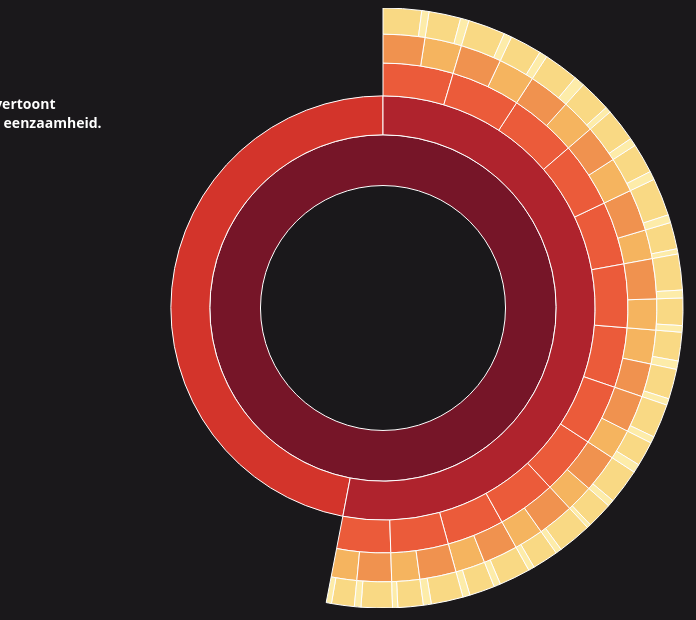
D3 v3 page, settled after 480 driven frames (8 s of simulated time); the page loaded 1 data file(s).


// ── js/zeeland.js
// Dimensions of sunburst.
var width = 750;
var height = 600;
var radius = Math.min(width, height) / 2;

// Breadcrumb dimensions: width, height, spacing, width of tip/tail.
var b = {
  w: 150, h: 30, s: 3, t: 10
};

// Mapping of step names to colors.
var colors = {

  //Zuid limburg onderverdeeld in wijken
  "zuid_limburg": "#d62f26",
  "zuidlimburg": "#761528",
  "limburg": "",
  
  "sittardgeleen": "#eb5b3a",
  "stein": "#eb5b3a",
  "onderbanken": "#eb5b3a",
  "schinnen": "#eb5b3a",
  "beek": "#eb5b3a",
  "meerssen": "#eb5b3a",
  "brunssum": "#eb5b3a",
  "heerlen": "#eb5b3a",
  "nuth": "#eb5b3a",
  "maastricht": "#eb5b3a",
  "valkenburg": "#eb5b3a",
  "voerendaal": "#eb5b3a",
  "landgraaf": "#eb5b3a",
  "kerkrade": "#eb5b3a",
  "simpelveld": "#eb5b3a",
  "gulpen": "#eb5b3a", 
  "vaals": "#eb5b3a",
  "eijsden": "#eb5b3a",

//eenzaamheid 
  
  "eenzaam": "#f9d984",
  "sterkeenzaam": "#fdeca9",

  "nieteenzaam": "#d3342b",
  "eenzaamheid": "#af232d",

  "sociaaleenzaam": "",
  "emotioneeleenzaam": "",
  "sociaal_eenzaam": "#fdae60",
  "emotioneel_eenzaam": "#fddf90",
  //voor de eenzaamheid sociaal emotioneel chart
  "eenzaamheid.": "#a50026",

  
//Nederland onderdelen

  "nederland": "#f46d42",

//Zeeland
   
    "zeeland": "#761528",
    "borsele": "#eb5b3a",
    "goes": "#eb5b3a",
    "hulst": "#eb5b3a",
    "kapelle": "#eb5b3a",
    "middelburg": "#eb5b3a",
    "noord_beveland": "#eb5b3a",
    "reimerswaal": "#eb5b3a",
    "schouwen_duiveland": "#eb5b3a",
    "sluis": "#eb5b3a",
    "terneuzen": "#eb5b3a",
    "tholen": "#eb5b3a",
    "veere": "#eb5b3a",
    "vlissingen": "#eb5b3a",
    

//brabant

    "brabant_zuidoost": "#761528",
    "asten": "#eb5b3a",
    "bergeijk": "#eb5b3a",
    "best": "#eb5b3a",
    "bladel": "#eb5b3a",
    "cranendonck": "#eb5b3a",
    "deurne": "#eb5b3a",
    "eersel": "#eb5b3a",
    "eindhoven": "#eb5b3a",
    "geldrop mierlo": "#eb5b3a",
    "gemert_bakel": "#eb5b3a",
    "geeze_leende": "#eb5b3a",
    "helmond": "#eb5b3a",
    "laarbeek": "#eb5b3a",
    "nuenen": "#eb5b3a",
    "oirschot": "#eb5b3a",
    "reusel": "#eb5b3a",
    "someren": "#eb5b3a",
    "son_en_breugel": "#eb5b3a",
    "valkenswaard": "#eb5b3a",
    "veldhoven": "#eb5b3a",
    "waalre": "#eb5b3a",


//utrecht

    "utrecht": "#761528",
    "vleuten de meern": "#eb5b3a",
    "leidsche rijn": "#eb5b3a",
    "west": "#eb5b3a",
    "zuidwest": "#eb5b3a",
    "zuid": "#eb5b3a",
    "oost": "#eb5b3a",
    "binnenstad": "#eb5b3a",
    "noordwest": "#eb5b3a",
    "overvecht": "#eb5b3a",
    "noordoost": "#eb5b3a",



//leeftijden
    //utrecht
    "19 t/m 39": "",
    "40 t/m 54": "",
    "55 t/m 64": "",
    "65 t/m 79": "",
    "80+": "",
    //nederland
    "19 t/m 34": "#ffffbf",
    "35 t/m 49": "#dff2f7",
    "50 t/m 64": "#aad8e8",
    "65 t/m 74": "#f5b45f",
    "75 t/m 84": "#f5b45f",
    "85+": "#74acd1",    
    //brabant//zeeland
    "19 t/m 64": "#f5b45f", 
    "65+": "#f0924f",
    //zuidlimburg
    "17 t/m 24": "#ffffbf",
    "25 t/m 39": "#dff2f7",
    "40 t/m 54": "#aad8e8",
    "55 t/m 64": "#aad8e8",

 



};

// Total size of all segments; we set this later, after loading the data.
var totalSize = 0; 

var vis = d3.select("#chart").append("svg:svg")
    .attr("width", width)
    .attr("height", height)
    .append("svg:g")
    .attr("id", "container")
    .attr("transform", "translate(" + width / 2 + "," + height / 2 + ")");

var partition = d3.layout.partition()
    .size([2 * Math.PI, radius * radius])
    .value(function(d) { return d.size; });

var arc = d3.svg.arc()
    .startAngle(function(d) { return d.x; })
    .endAngle(function(d) { return d.x + d.dx; })
    .innerRadius(function(d) { return Math.sqrt(d.y); })
    .outerRadius(function(d) { return Math.sqrt(d.y + d.dy); });

// Use d3.text and d3.csv.parseRows so that we do not need to have a header
// row, and can receive the csv as an array of arrays.
d3.text("data/zeeland.csv", function(text) {
  var csv = d3.csv.parseRows(text);
  var json = buildHierarchy(csv);
  createVisualization(json);
});

// Main function to draw and set up the visualization, once we have the data.
function createVisualization(json) {

  // Basic setup of page elements.
  initializeBreadcrumbTrail();
  drawLegend();
  d3.select("#togglelegend").on("click", toggleLegend);

  // Bounding circle underneath the sunburst, to make it easier to detect
  // when the mouse leaves the parent g.
  vis.append("svg:circle")
      .attr("r", radius)
      .style("opacity", 0);

  // For efficiency, filter nodes to keep only those large enough to see.
  var nodes = partition.nodes(json)
      .filter(function(d) {
      return (d.dx > 0.005); // 0.005 radians = 0.29 degrees
      });

  var path = vis.data([json]).selectAll("path")
      .data(nodes)
      .enter().append("svg:path")
      .attr("display", function(d) { return d.depth ? null : "none"; })
      .attr("d", arc)
      .attr("fill-rule", "evenodd")
      .style("fill", function(d) { return colors[d.name]; })
      .style("opacity", 1)
      .on("mouseover", mouseover);

  // Add the mouseleave handler to the bounding circle.
  d3.select("#container").on("mouseleave", mouseleave);

  // Get total size of the tree = value of root node from partition.
  totalSize = path.node().__data__.value;
 };

// Fade all but the current sequence, and show it in the breadcrumb trail.
function mouseover(d) {

  var percentage = (100 * d.value / totalSize).toPrecision(3);
  var percentageString = percentage + "%";
  if (percentage < 0.1) {
    percentageString = "< 0.1%";
  }

  d3.select("#percentage")
      .text(percentageString);

  d3.select("#explanation")
      .style("visibility", "");

  var sequenceArray = getAncestors(d);
  updateBreadcrumbs(sequenceArray, percentageString);

  // Fade all the segments.
  d3.selectAll("path")
      .style("opacity", 0.3);

  // Then highlight only those that are an ancestor of the current segment.
  vis.selectAll("path")
      .filter(function(node) {
                return (sequenceArray.indexOf(node) >= 0);
              })
      .style("opacity", 1);
}

// Restore everything to full opacity when moving off the visualization.
function mouseleave(d) {

  // Hide the breadcrumb trail
  d3.select("#trail")
      .style("visibility", "hidden");

  // Deactivate all segments during transition.
  d3.selectAll("path").on("mouseover", null);

  // Transition each segment to full opacity and then reactivate it.
  d3.selectAll("path")
      .transition()
      .duration(1000)
      .style("opacity", 1)
      .each("end", function() {
              d3.select(this).on("mouseover", mouseover);
            });

  d3.select("#explanation")
      .style("visibility", "hidden");
}

// Given a node in a partition layout, return an array of all of its ancestor
// nodes, highest first, but excluding the root.
function getAncestors(node) {
  var path = [];
  var current = node;
  while (current.parent) {
    path.unshift(current);
    current = current.parent;
  }
  return path;
}

function initializeBreadcrumbTrail() {
  // Add the svg area.
  var trail = d3.select("#sequence").append("svg:svg")
      .attr("width", width)
      .attr("height", 50)
      .attr("id", "trail");
  // Add the label at the end, for the percentage.
  trail.append("svg:text")
    .attr("id", "endlabel")
    .style("fill", "white");
}

// Generate a string that describes the points of a breadcrumb polygon.
function breadcrumbPoints(d, i) {
  var points = [];
  points.push("0,0");
  points.push(b.w + ",0");
  points.push(b.w + b.t + "," + (b.h / 2));
  points.push(b.w + "," + b.h);
  points.push("0," + b.h);
  if (i > 0) { // Leftmost breadcrumb; don't include 6th vertex.
    points.push(b.t + "," + (b.h / 2));
  }
  return points.join(" ");
}

// Update the breadcrumb trail to show the current sequence and percentage.
function updateBreadcrumbs(nodeArray, percentageString) {

  // Data join; key function combines name and depth (= position in sequence).
  var g = d3.select("#trail")
      .selectAll("g")
      .data(nodeArray, function(d) { return d.name + d.depth; });

  // Add breadcrumb and label for entering nodes.
  var entering = g.enter().append("svg:g");

  entering.append("svg:polygon")
      .attr("points", breadcrumbPoints)
      .style("fill", function(d) { return colors[d.name]; });

  entering.append("svg:text")
      .attr("x", (b.w + b.t) / 2)
      .attr("y", b.h / 2)
      .attr("dy", "0.35em")
      .attr("text-anchor", "middle")
      .text(function(d) { return d.name; });

  // Set position for entering and updating nodes.
  g.attr("transform", function(d, i) {
    return "translate(" + i * (b.w + b.s) + ", 0)";
  });

  // Remove exiting nodes.
  g.exit().remove();

  // Now move and update the percentage at the end.
  d3.select("#trail").select("#endlabel")
      .attr("x", (nodeArray.length + 0.5) * (b.w + b.s))
      .attr("y", b.h / 2)
      .attr("dy", "0.35em")
      .attr("text-anchor", "middle")
      .text(percentageString);

  // Make the breadcrumb trail visible, if it's hidden.
  d3.select("#trail")
      .style("visibility", "");

}

function drawLegend() {

  // Dimensions of legend item: width, height, spacing, radius of rounded rect.
  var li = {
    w: 75, h: 30, s: 3, r: 3
  };

  var legend = d3.select("#legend").append("svg:svg")
      .attr("width", li.w)
      .attr("height", d3.keys(colors).length * (li.h + li.s));

  var g = legend.selectAll("g")
      .data(d3.entries(colors))
      .enter().append("svg:g")
      .attr("transform", function(d, i) {
              return "translate(0," + i * (li.h + li.s) + ")";
           });

  g.append("svg:rect")
      .attr("rx", li.r)
      .attr("ry", li.r)
      .attr("width", li.w)
      .attr("height", li.h)
      .style("fill", function(d) { return d.value; });

  g.append("svg:text")
      .attr("x", li.w / 2)
      .attr("y", li.h / 2)
      .attr("dy", "0.35em")
      .attr("text-anchor", "middle")
      .text(function(d) { return d.key; });
}

function toggleLegend() {
  var legend = d3.select("#legend");
  if (legend.style("visibility") == "hidden") {
    legend.style("visibility", "");
  } else {
    legend.style("visibility", "hidden");
  }
}

// Take a 2-column CSV and transform it into a hierarchical structure suitable
// for a partition layout. The first column is a sequence of step names, from
// root to leaf, separated by hyphens. The second column is a count of how 
// often that sequence occurred.
function buildHierarchy(csv) {
  var root = {"name": "root", "children": []};
  for (var i = 0; i < csv.length; i++) {
    var sequence = csv[i][0];
    var size = +csv[i][1];
    if (isNaN(size)) { // e.g. if this is a header row
      continue;
    }
    var parts = sequence.split("-");
    var currentNode = root;
    for (var j = 0; j < parts.length; j++) {
      var children = currentNode["children"];
      var nodeName = parts[j];
      var childNode;
      if (j + 1 < parts.length) {
   // Not yet at the end of the sequence; move down the tree.
 	var foundChild = false;
 	for (var k = 0; k < children.length; k++) {
 	  if (children[k]["name"] == nodeName) {
 	    childNode = children[k];
 	    foundChild = true;
 	    break;
 	  }
 	}
  // If we don't already have a child node for this branch, create it.
 	if (!foundChild) {
 	  childNode = {"name": nodeName, "children": []};
 	  children.push(childNode);
 	}
 	currentNode = childNode;
      } else {
 	// Reached the end of the sequence; create a leaf node.
 	childNode = {"name": nodeName, "size": size};
 	children.push(childNode);
      }
    }
  }
  return root;
};


### data: data/zeeland.csv
zeeland-nieteenzaam, 1340
zeeland-eenzaamheid-borsele-19 t/m 64-ee…, 39
zeeland-eenzaamheid-borsele-19 t/m 64-st…, 11
zeeland-eenzaamheid-borsele-65+-eenzaam, 48
zeeland-eenzaamheid-borsele-65+-sterkeen…, 10
zeeland-eenzaamheid-goes-19 t/m 64-eenza…, 35
zeeland-eenzaamheid-goes-19 t/m 64-sterk…, 8
zeeland-eenzaamheid-goes-65+-eenzaam, 48
zeeland-eenzaamheid-goes-65+-sterkeenzaa…, 10
zeeland-eenzaamheid-hulst-19 t/m 64-eenz…, 41
zeeland-eenzaamheid-hulst-19 t/m 64-ster…, 8
zeeland-eenzaamheid-hulst-65+-eenzaam, 58
zeeland-eenzaamheid-hulst-65+-sterkeenza…, 12
zeeland-eenzaamheid-kapelle-19 t/m 64-ee…, 40
zeeland-eenzaamheid-kapelle-19 t/m 64-st…, 6
zeeland-eenzaamheid-kapelle-65+-eenzaam, 54
zeeland-eenzaamheid-kapelle-65+-sterkeen…, 10
zeeland-eenzaamheid-middelburg-19 t/m 64…, 44
zeeland-eenzaamheid-middelburg-19 t/m 64…, 13
zeeland-eenzaamheid-middelburg-65+-eenza…, 46
zeeland-eenzaamheid-middelburg-65+-sterk…, 10
zeeland-eenzaamheid-noord_beveland-19 t/…, 40
zeeland-eenzaamheid-noord_beveland-19 t/…, 9
zeeland-eenzaamheid-noord_beveland-65+-e…, 52
zeeland-eenzaamheid-noord_beveland-65+-s…, 9
zeeland-eenzaamheid-reimerswaal-19 t/m 6…, 42
zeeland-eenzaamheid-reimerswaal-19 t/m 6…, 10
zeeland-eenzaamheid-reimerswaal-65+-eenz…, 55
zeeland-eenzaamheid-reimerswaal-65+-ster…, 12
zeeland-eenzaamheid-schouwen_duiveland-1…, 38
zeeland-eenzaamheid-schouwen_duiveland-1…, 13
zeeland-eenzaamheid-schouwen_duiveland-6…, 52
zeeland-eenzaamheid-schouwen_duiveland-6…, 10
zeeland-eenzaamheid-sluis-19 t/m 64-eenz…, 49
zeeland-eenzaamheid-sluis-19 t/m 64-ster…, 9
zeeland-eenzaamheid-sluis-65+-eenzaam, 54
zeeland-eenzaamheid-sluis-65+-sterkeenza…, 16
zeeland-eenzaamheid-terneuzen-19 t/m 64-…, 49
zeeland-eenzaamheid-terneuzen-19 t/m 64-…, 13
zeeland-eenzaamheid-terneuzen-65+-eenzaa…, 59
zeeland-eenzaamheid-terneuzen-65+-sterke…, 11
zeeland-eenzaamheid-tholen-19 t/m 64-een…, 46
zeeland-eenzaamheid-tholen-19 t/m 64-ste…, 13
zeeland-eenzaamheid-tholen-65+-eenzaam, 51
zeeland-eenzaamheid-tholen-65+-sterkeenz…, 12
zeeland-eenzaamheid-veere-19 t/m 64-eenz…, 39
zeeland-eenzaamheid-veere-19 t/m 64-ster…, 8
zeeland-eenzaamheid-veere-65+-eenzaam, 49
zeeland-eenzaamheid-veere-65+-sterkeenza…, 12
zeeland-eenzaamheid-vlissingen-19 t/m 64…, 49
zeeland-eenzaamheid-vlissingen-19 t/m 64…, 12
zeeland-eenzaamheid-vlissingen-65+-eenza…, 57
zeeland-eenzaamheid-vlissingen-65+-sterk…, 12